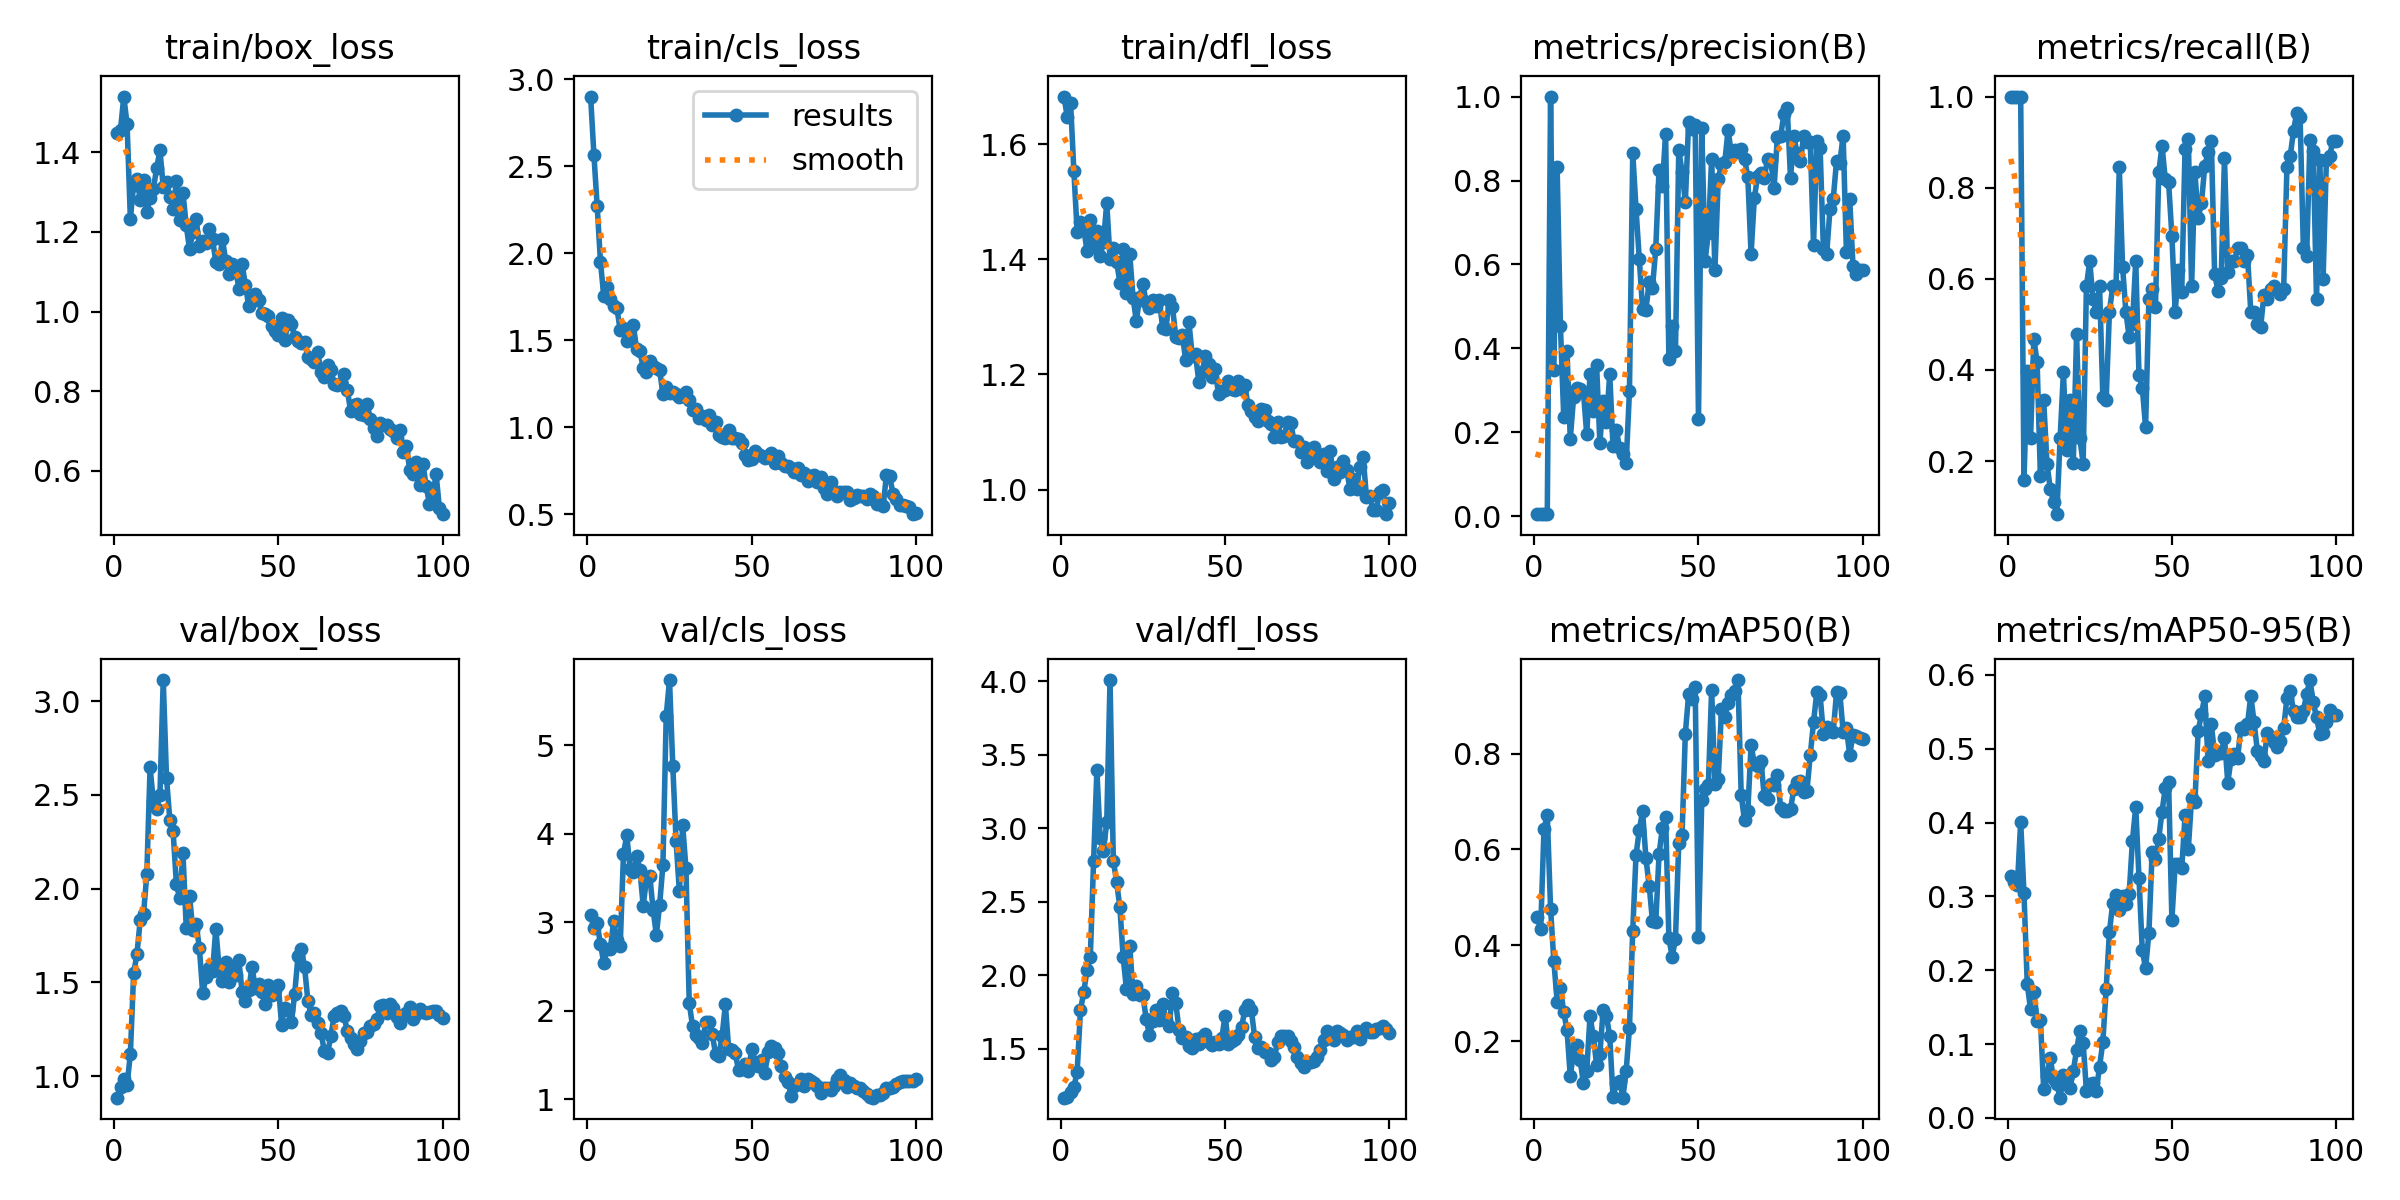

Data behind this chart, as committed beside it:
epoch, time, train/box_loss, train/cls_loss, train/dfl_loss, metrics/precision(B), metrics/recall(B), metrics/mAP50(B), metrics/mAP50-95(B), val/box_loss, val/cls_loss, val/dfl_loss, lr/pg0, lr/pg1, lr/pg2
1, 6.151, 1.448, 2.901, 1.683, 0.00605, 1, 0.4584, 0.3271, 0.8845, 3.077, 1.169, 0.0001, 0.0001, 0.0001
2, 9.637, 1.456, 2.568, 1.647, 0.00548, 1, 0.4341, 0.3201, 0.9439, 2.929, 1.175, 0.0002146, 0.0002146, 0.0002146
3, 12.83, 1.54, 2.27, 1.672, 0.00544, 1, 0.6427, 0.3149, 0.9817, 2.986, 1.206, 0.0003268, 0.0003268, 0.0003268
4, 15.92, 1.47, 1.95, 1.553, 0.00518, 1, 0.6718, 0.4012, 0.9536, 2.746, 1.238, 0.0004367, 0.0004367, 0.0004367
5, 19.08, 1.233, 1.755, 1.448, 1, 0.1577, 0.4765, 0.3045, 1.119, 2.542, 1.346, 0.0005443, 0.0005443, 0.0005443
6, 22.24, 1.319, 1.808, 1.465, 0.348, 0.3976, 0.367, 0.1815, 1.548, 2.7, 1.762, 0.0006496, 0.0006496, 0.0006496
7, 25.35, 1.333, 1.736, 1.453, 0.831, 0.25, 0.2824, 0.147, 1.651, 2.695, 1.886, 0.0007526, 0.0007526, 0.0007526
8, 28.39, 1.281, 1.7, 1.415, 0.4533, 0.4688, 0.3105, 0.1704, 1.833, 3.011, 2.037, 0.0008533, 0.0008533, 0.0008533
9, 31.53, 1.329, 1.685, 1.468, 0.2374, 0.4167, 0.2609, 0.1319, 1.863, 2.794, 2.125, 0.0009517, 0.0009517, 0.0009517
10, 34.63, 1.25, 1.558, 1.421, 0.393, 0.1667, 0.2229, 0.1332, 2.077, 2.732, 2.776, 0.001048, 0.001048, 0.001048
11, 37.69, 1.285, 1.572, 1.449, 0.1845, 0.3333, 0.1268, 0.03956, 2.647, 3.769, 3.393, 0.001141, 0.001141, 0.001141
12, 40.79, 1.309, 1.496, 1.406, 0.2833, 0.1944, 0.1777, 0.05742, 2.465, 3.982, 2.931, 0.001233, 0.001233, 0.001233
13, 43.85, 1.36, 1.564, 1.431, 0.3053, 0.1389, 0.1926, 0.08122, 2.427, 3.604, 2.845, 0.001322, 0.001322, 0.001322
14, 46.85, 1.405, 1.587, 1.498, 0.3043, 0.1111, 0.1608, 0.05222, 2.501, 3.567, 3.042, 0.001409, 0.001409, 0.001409
15, 49.89, 1.313, 1.449, 1.401, 0.2972, 0.08333, 0.1119, 0.04574, 3.113, 3.748, 4.006, 0.001436, 0.001436, 0.001436
16, 52.99, 1.325, 1.439, 1.42, 0.1953, 0.25, 0.1372, 0.02744, 2.59, 3.587, 2.778, 0.001419, 0.001419, 0.001419
17, 56.03, 1.289, 1.342, 1.396, 0.3383, 0.3946, 0.2519, 0.05751, 2.369, 3.185, 2.634, 0.001403, 0.001403, 0.001403
18, 59.08, 1.257, 1.318, 1.359, 0.2512, 0.2244, 0.21, 0.05376, 2.307, 3.492, 2.461, 0.001386, 0.001386, 0.001386
19, 62.19, 1.328, 1.379, 1.418, 0.3605, 0.3333, 0.151, 0.04114, 2.025, 3.523, 2.121, 0.00137, 0.00137, 0.00137
20, 65.22, 1.23, 1.351, 1.342, 0.1752, 0.1949, 0.1733, 0.06324, 1.948, 3.141, 1.904, 0.001353, 0.001353, 0.001353
21, 68.23, 1.297, 1.343, 1.409, 0.2746, 0.4777, 0.2646, 0.09212, 2.188, 2.855, 2.202, 0.001337, 0.001337, 0.001337
22, 71.26, 1.216, 1.328, 1.334, 0.2257, 0.25, 0.2519, 0.1174, 1.792, 3.197, 1.874, 0.00132, 0.00132, 0.00132
23, 74.35, 1.156, 1.192, 1.293, 0.3385, 0.1944, 0.2106, 0.1018, 1.959, 3.644, 1.93, 0.001304, 0.001304, 0.001304
24, 77.36, 1.199, 1.233, 1.334, 0.1666, 0.5833, 0.08378, 0.03712, 1.78, 5.332, 1.866, 0.001287, 0.001287, 0.001287
25, 80.43, 1.233, 1.2, 1.357, 0.2048, 0.6389, 0.1116, 0.04539, 1.813, 5.734, 1.864, 0.001271, 0.001271, 0.001271
26, 83.5, 1.164, 1.2, 1.325, 0.1634, 0.5556, 0.1177, 0.04747, 1.683, 4.762, 1.702, 0.001254, 0.001254, 0.001254
27, 86.55, 1.177, 1.19, 1.316, 0.1475, 0.5278, 0.08199, 0.03677, 1.444, 3.916, 1.592, 0.001238, 0.001238, 0.001238
28, 89.6, 1.171, 1.174, 1.329, 0.1263, 0.5833, 0.138, 0.06942, 1.527, 3.345, 1.689, 0.001221, 0.001221, 0.001221
29, 92.63, 1.208, 1.177, 1.319, 0.2984, 0.3401, 0.2274, 0.1031, 1.577, 4.099, 1.765, 0.001205, 0.001205, 0.001205
30, 95.75, 1.181, 1.2, 1.329, 0.8664, 0.3333, 0.4307, 0.1741, 1.558, 3.607, 1.698, 0.001188, 0.001188, 0.001188
31, 98.8, 1.124, 1.158, 1.282, 0.7324, 0.5278, 0.5883, 0.252, 1.787, 2.085, 1.807, 0.001172, 0.001172, 0.001172
32, 101.9, 1.118, 1.097, 1.279, 0.612, 0.5833, 0.6407, 0.2906, 1.574, 1.827, 1.693, 0.001155, 0.001155, 0.001155
33, 104.9, 1.183, 1.107, 1.329, 0.4928, 0.5833, 0.6797, 0.3026, 1.505, 1.728, 1.658, 0.001139, 0.001139, 0.001139
34, 108, 1.128, 1.054, 1.318, 0.4918, 0.8443, 0.5819, 0.2816, 1.611, 1.693, 1.878, 0.001122, 0.001122, 0.001122
35, 111, 1.093, 1.062, 1.265, 0.5579, 0.6261, 0.5244, 0.3004, 1.5, 1.635, 1.812, 0.001106, 0.001106, 0.001106
36, 114.2, 1.12, 1.041, 1.263, 0.5441, 0.5278, 0.4506, 0.2899, 1.574, 1.872, 1.627, 0.001089, 0.001089, 0.001089
37, 117.2, 1.109, 1.069, 1.268, 0.6373, 0.4722, 0.448, 0.3033, 1.541, 1.87, 1.571, 0.001073, 0.001073, 0.001073
38, 120.3, 1.058, 1.013, 1.226, 0.8261, 0.5, 0.5893, 0.3754, 1.618, 1.733, 1.577, 0.001056, 0.001056, 0.001056
39, 123.4, 1.118, 1.028, 1.291, 0.7871, 0.6389, 0.6442, 0.4211, 1.446, 1.515, 1.518, 0.00104, 0.00104, 0.00104
40, 126.5, 1.067, 0.9576, 1.232, 0.9116, 0.3879, 0.6665, 0.3246, 1.401, 1.487, 1.508, 0.001023, 0.001023, 0.001023
41, 129.7, 1.015, 0.9441, 1.235, 0.3741, 0.3611, 0.4147, 0.2268, 1.458, 1.712, 1.569, 0.001007, 0.001007, 0.001007
42, 132.7, 1.027, 0.9413, 1.188, 0.4539, 0.2739, 0.3757, 0.2028, 1.583, 2.069, 1.531, 0.0009904, 0.0009904, 0.0009904
43, 135.8, 1.045, 0.9823, 1.204, 0.3942, 0.5556, 0.4135, 0.2501, 1.471, 1.563, 1.584, 0.0009739, 0.0009739, 0.0009739
44, 138.8, 1.03, 0.9372, 1.232, 0.8721, 0.5783, 0.6132, 0.3607, 1.493, 1.557, 1.603, 0.0009574, 0.0009574, 0.0009574
45, 141.9, 0.9961, 0.9408, 1.218, 0.8213, 0.5378, 0.6299, 0.3501, 1.45, 1.518, 1.547, 0.0009409, 0.0009409, 0.0009409
46, 145.1, 0.9945, 0.9311, 1.195, 0.7478, 0.8333, 0.8416, 0.3784, 1.387, 1.324, 1.524, 0.0009244, 0.0009244, 0.0009244
47, 148.2, 0.9901, 0.9108, 1.209, 0.9404, 0.8918, 0.9234, 0.4149, 1.488, 1.335, 1.55, 0.0009078, 0.0009078, 0.0009078
48, 151.3, 0.9637, 0.8385, 1.165, 0.9227, 0.818, 0.9147, 0.447, 1.432, 1.397, 1.534, 0.0008913, 0.0008913, 0.0008913
49, 154.4, 0.9509, 0.8145, 1.171, 0.9321, 0.8123, 0.9392, 0.4552, 1.459, 1.318, 1.572, 0.0008748, 0.0008748, 0.0008748
50, 157.4, 0.9413, 0.8161, 1.173, 0.233, 0.6944, 0.4162, 0.2686, 1.487, 1.562, 1.726, 0.0008583, 0.0008583, 0.0008583
51, 160.4, 0.984, 0.8615, 1.188, 0.9259, 0.5278, 0.7039, 0.3433, 1.275, 1.419, 1.536, 0.0008418, 0.0008418, 0.0008418
52, 163.5, 0.9285, 0.8478, 1.174, 0.6093, 0.6191, 0.7265, 0.3437, 1.365, 1.369, 1.554, 0.0008253, 0.0008253, 0.0008253
53, 166.5, 0.9785, 0.8361, 1.174, 0.6745, 0.5705, 0.7349, 0.338, 1.352, 1.437, 1.566, 0.0008088, 0.0008088, 0.0008088
54, 169.6, 0.9676, 0.8209, 1.189, 0.8523, 0.8854, 0.9331, 0.4099, 1.286, 1.296, 1.598, 0.0007923, 0.0007923, 0.0007923
55, 172.6, 0.9371, 0.8269, 1.174, 0.5877, 0.9072, 0.7361, 0.3648, 1.44, 1.531, 1.646, 0.0007758, 0.0007758, 0.0007758
56, 175.6, 0.9261, 0.8511, 1.181, 0.8024, 0.5833, 0.7478, 0.4332, 1.641, 1.597, 1.763, 0.0007593, 0.0007593, 0.0007593
57, 178.7, 0.9223, 0.7924, 1.146, 0.8397, 0.8333, 0.8922, 0.4278, 1.679, 1.579, 1.798, 0.0007428, 0.0007428, 0.0007428
58, 181.7, 0.9241, 0.8374, 1.136, 0.8429, 0.734, 0.8754, 0.5241, 1.581, 1.523, 1.762, 0.0007263, 0.0007263, 0.0007263
59, 184.7, 0.8861, 0.7924, 1.126, 0.9209, 0.7659, 0.9048, 0.5468, 1.402, 1.373, 1.58, 0.0007098, 0.0007098, 0.0007098
60, 187.9, 0.8812, 0.7793, 1.119, 0.8639, 0.8477, 0.9226, 0.5708, 1.326, 1.253, 1.503, 0.0006933, 0.0006933, 0.0006933
... 40 more rows
